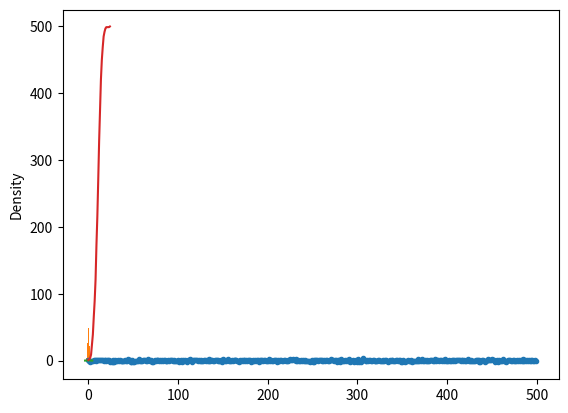

Recreate this plot in Python.
import numpy as np
import matplotlib.pyplot as plt
import pandas as pd
import scipy.stats as stats
import seaborn as sns



x = np.random.randn(500)
plt.plot(x, '.')
plt.show()

# histograms
plt.hist(x, bins=25)
plt.show()

# kernel density estimation
sns.kdeplot(x)
plt.show()


# cumulative frequencies
plt.plot(stats.cumfreq(x, 25)[0])
plt.show()


# error bars
